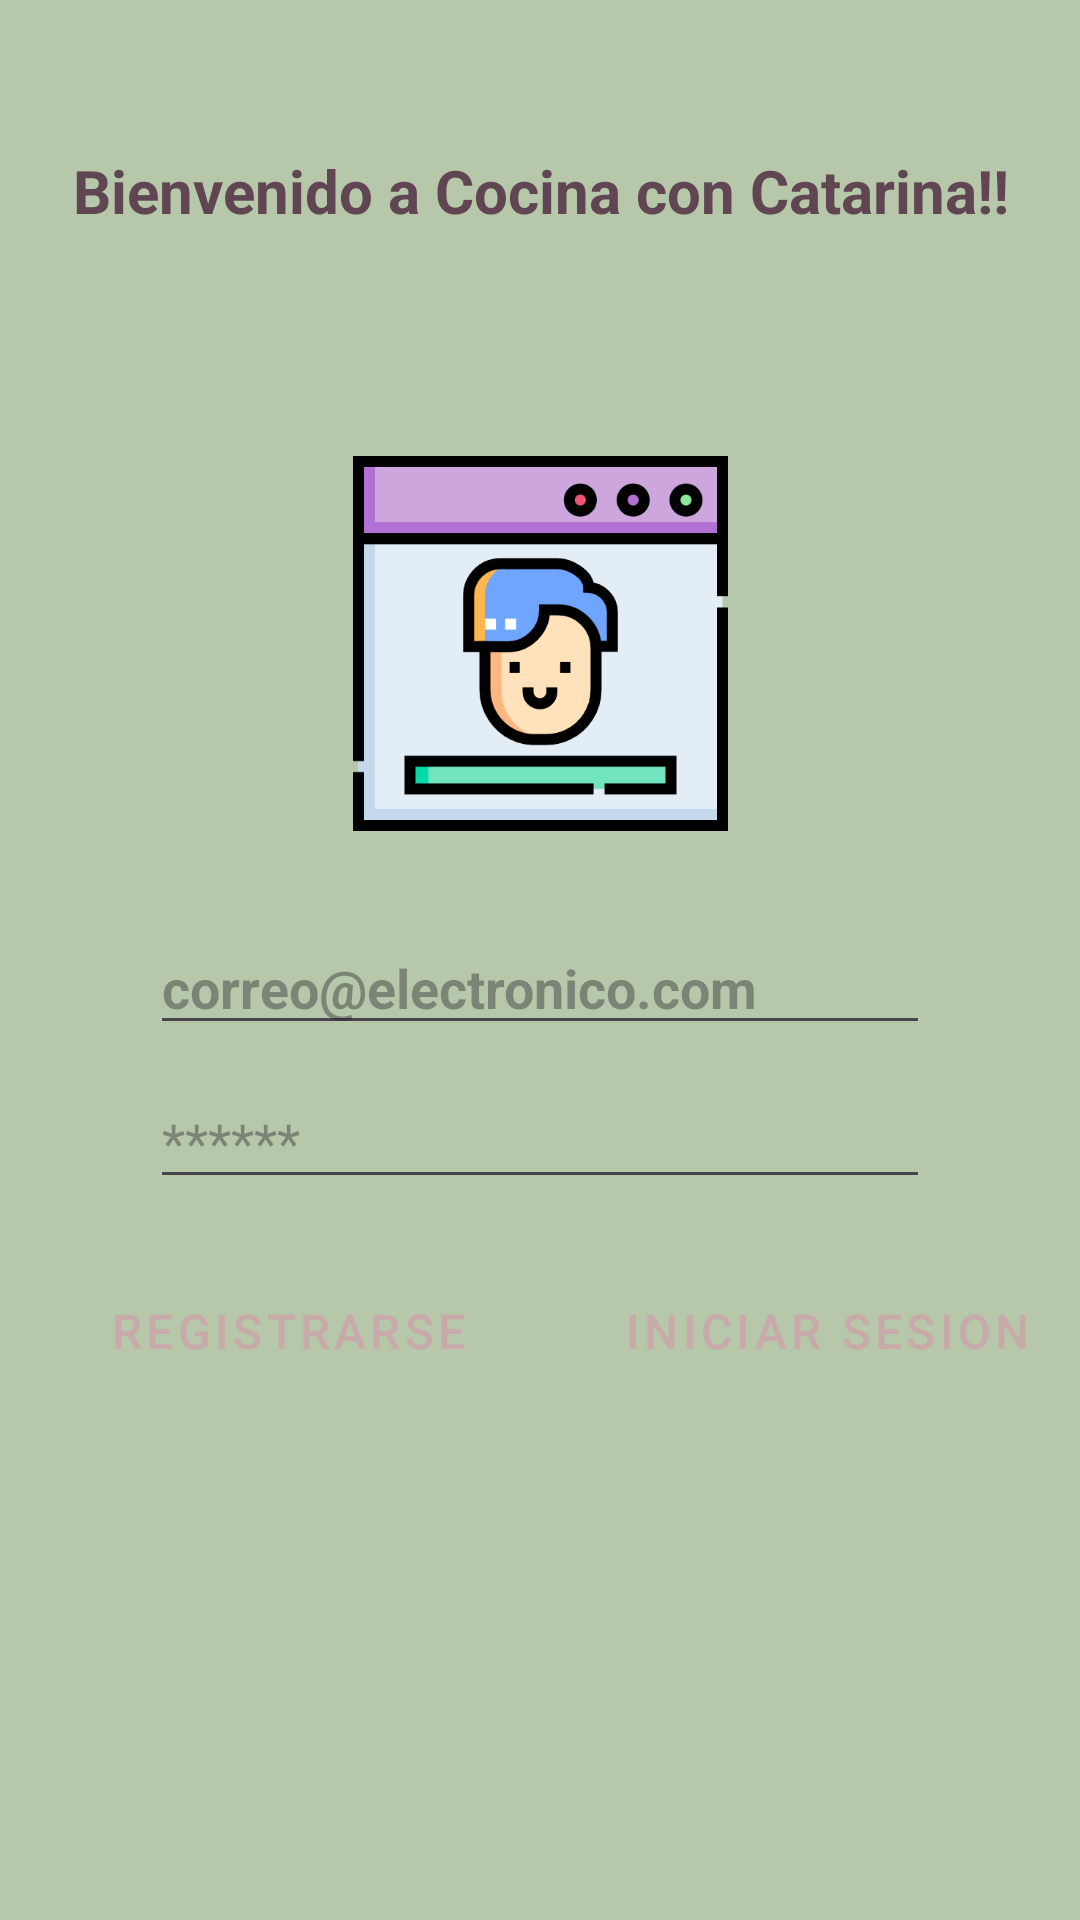

This screen was rendered from an Android layout file. Write that file and the resources it references.
<!-- AndroidManifest.xml: application theme Theme.CocinaConCatarinaApp -->
<!-- res/layout/fragment_login_usuario.xml -->
<?xml version="1.0" encoding="utf-8"?>
<androidx.constraintlayout.widget.ConstraintLayout xmlns:android="http://schemas.android.com/apk/res/android"
    android:layout_width="match_parent"
    android:layout_height="match_parent"
    xmlns:app="http://schemas.android.com/apk/res-auto"

    android:layout_gravity="center_vertical"
    android:id="@+id/loginUsuario"
    android:background="@color/verdeMusgo"
    >

    <TextView
        android:id="@+id/tvTitulo"
        android:layout_width="match_parent"
        android:layout_height="wrap_content"
        app:layout_constraintStart_toStartOf="parent"
        app:layout_constraintEnd_toEndOf="parent"
        app:layout_constraintTop_toTopOf="parent"
        app:layout_constraintBottom_toTopOf="@id/ivUser"
        android:text="@string/bienvenida"
        android:layout_marginVertical="50dp"
        android:textSize="20dp"
        android:gravity="center" style="@style/textoPrincipalOscuro"/>
    <ImageView
        android:id="@+id/ivUser"
        android:layout_width="125dp"
        android:layout_height="125dp"
        android:src="@drawable/user"
        app:layout_constraintStart_toStartOf="parent"
        app:layout_constraintEnd_toEndOf="parent"
        app:layout_constraintTop_toBottomOf="@+id/tvTitulo"
        android:layout_marginTop="75dp"/>

    <EditText
        android:id="@+id/etEmail"
        android:layout_width="match_parent"
        android:layout_height="wrap_content"
        android:hint="@string/Email"
        app:layout_constraintStart_toStartOf="parent"
        app:layout_constraintEnd_toEndOf="parent"
        app:layout_constraintTop_toBottomOf="@+id/ivUser"
        android:layout_marginHorizontal="50dp"
        android:layout_marginTop="30dp"
        style="@style/textoPrincipalOscuro"

        />

    <EditText
        android:id="@+id/etPass"
        android:layout_width="match_parent"
        android:layout_height="wrap_content"
        android:hint="@string/pass"
        app:layout_constraintStart_toStartOf="parent"
        app:layout_constraintEnd_toEndOf="parent"
        app:layout_constraintTop_toBottomOf="@+id/etEmail"
        android:layout_marginHorizontal="50dp"
        android:layout_marginTop="10dp"
        android:inputType="textPassword"
        />

    <LinearLayout
        android:layout_width="wrap_content"
        android:layout_height="wrap_content"
        android:orientation="horizontal"
        app:layout_constraintStart_toStartOf="parent"
        app:layout_constraintEnd_toEndOf="parent"
        app:layout_constraintTop_toBottomOf="@id/etPass"
        android:layout_marginTop="20dp">

        <Button
            android:id="@+id/btRegistro"
            android:layout_width="match_parent"
            android:layout_height="wrap_content"
            android:text="@string/Registro"
            android:layout_marginHorizontal="20dp"
            android:textSize="16dp"
            style="@style/boton2"
            />

        <Button
            android:id="@+id/btLogin"
            android:layout_width="match_parent"
            android:layout_height="wrap_content"
            android:text="@string/Login"
            android:textSize="16dp"
            style="@style/boton2"
            />
    </LinearLayout>


</androidx.constraintlayout.widget.ConstraintLayout>
<!-- resources referenced by this layout -->
<resources>
  <color name="verdeMusgo">#B6C7AA</color>
  <!-- drawable user: png bitmap (drawable, 19006 bytes) -->
  <string name="Email" translatable="false">correo@electronico.com</string>
  <string name="Login">Iniciar sesion</string>
  <string name="Registro">Registrarse</string>
  <string name="bienvenida">Bienvenido a Cocina con Catarina!!</string>
  <string name="pass" translatable="false">******</string>
  <style name="boton2" parent="Widget.MaterialComponents.Button.OutlinedButton">
          <item name="cornerRadius">20dp</item>
          <item name="backgroundTint">@color/marronMuyOscuro</item>
          <item name="android:textColor">@color/rosaPaloClaro</item>
      </style>
  <style name="textoPrincipalOscuro">
          <item name="android:textColor">@color/marronMuyOscuro</item>
          <item name="android:textStyle">bold</item>
      </style>
  <style name="Theme.CocinaConCatarinaApp" parent="Base.Theme.CocinaConCatarinaApp" />
  <color name="marronMuyOscuro">#604652</color>
  <color name="rosaPaloClaro">#C8AAAA</color>
  <style name="Base.Theme.CocinaConCatarinaApp" parent="Theme.Material3.DayNight.NoActionBar">
          <item name="android:colorBackground">@color/beisMedio</item>
          <item name="colorSurface">@color/verdeClaro</item>
          <item name="colorPrimary">@color/marronMuyOscuro</item>
          <item name="colorPrimaryVariant">@color/marronOscuro</item>
          <item name="colorOnPrimary">@color/white</item>
          <item name="colorSecondary">@color/verde</item>
          <item name="colorSecondaryVariant">@color/verdeMusgo</item>
          <item name="colorOnSecondary">@color/black</item>
          <item name="colorOnSurface">@color/verdeOscuroContraste</item>
          <item name="colorOnBackground">@color/marronMuyOscuro</item>
          <item name="colorError">@color/white</item>
          <item name="colorOnError">@color/black</item>
          <item name="android:statusBarColor">?attr/colorPrimaryVariant</item>
          <item name="android:navigationBarColor">@color/marronMuyOscuro</item>
          <item name="cardViewStyle">@style/cardView</item>
          <item name="materialCardViewStyle">@style/cardView</item>
  
      </style>
  <color name="beisMedio">#E7D4B5</color>
  <color name="verdeClaro">#cbc892</color>
  <color name="marronOscuro">#A0937D</color>
  <color name="white">#FFFFFFFF</color>
  <color name="verde">#AFD198</color>
  <color name="black">#FF000000</color>
  <color name="verdeOscuroContraste">#385723</color>
  <style name="cardView" parent="Widget.Material3.CardView.Filled">
          
          <item name="cardBackgroundColor">@color/camelClaro</item>
          <item name="android:padding">0dp</item>
          
          <item name="shapeAppearance">@style/ShapeAppearance.Material3.MediumComponent</item>
          <item name="cardCornerRadius">12dp</item>
          
          <item name="cardElevation">8dp</item>
          <item name="cardUseCompatPadding">false</item>
          <item name="cardMaxElevation">12dp</item>
  
          
          <item name="strokeColor">@color/beisClaro</item>
          <item name="strokeWidth">10dp</item>
  
          
          <item name="android:textSize">20sp</item>
          <item name="android:textColor">@color/marronMuyOscuro</item>
          <item name="android:layout_margin">8dp</item>
          <item name="android:textStyle">bold</item>
      </style>
  <color name="camelClaro">#ECCA9C</color>
  <color name="beisClaro">#F6E6CB</color>
</resources>
